Run: headless pygame with SDL's dummy video driver; simulated clock (each Clock.tick advances the game by its frame time, no real sleeping); random seed 0; keys injected as events and as key.get_pressed() state; no mouse input.
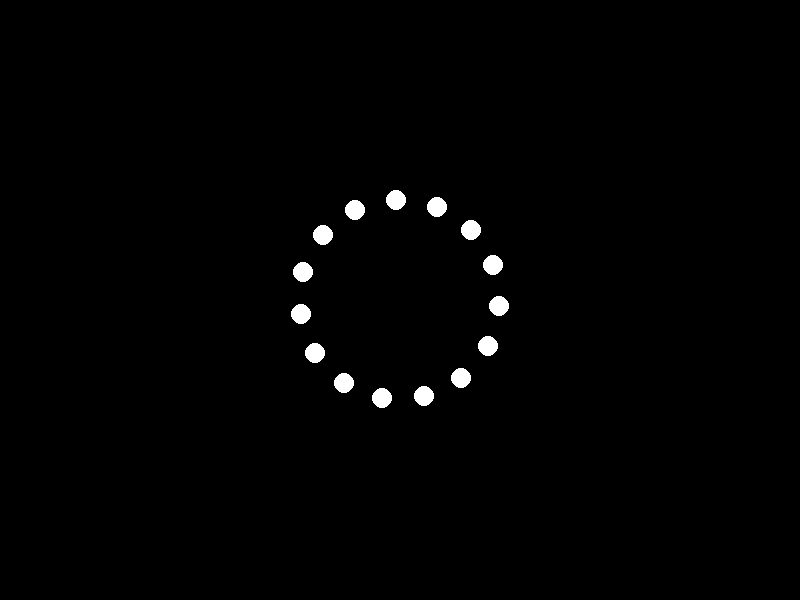
Frame 1 of 4 · flips 1–60 · no input
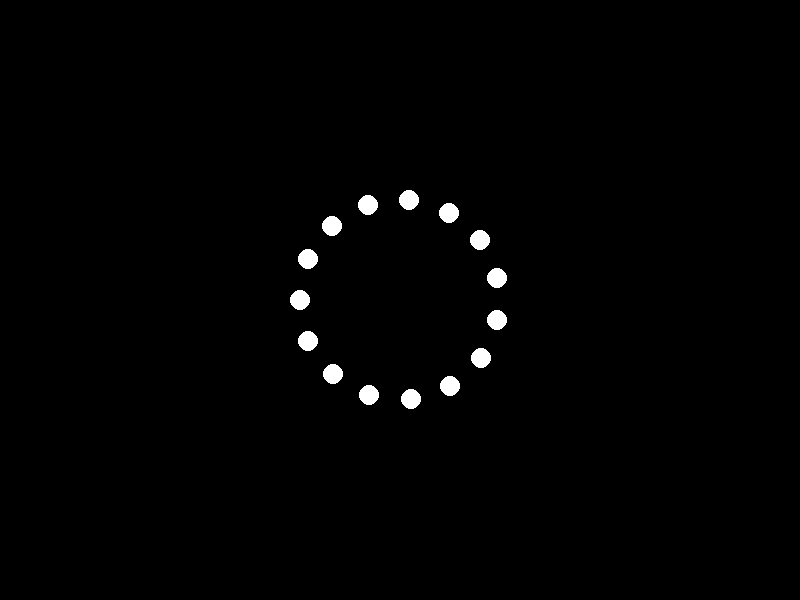
Frame 2 of 4 · flips 61–180 · tapped SPACE, RETURN · held RIGHT (→), D
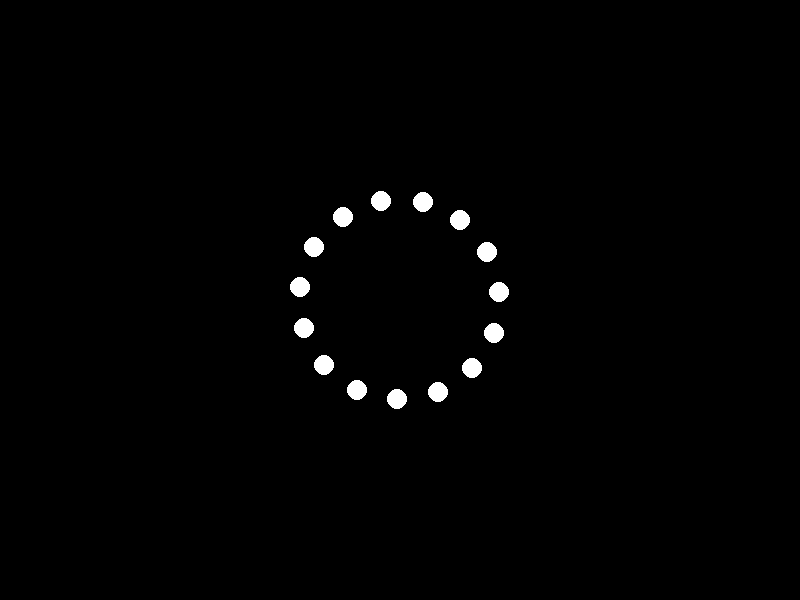
Frame 3 of 4 · flips 181–300 · held DOWN (↓), S
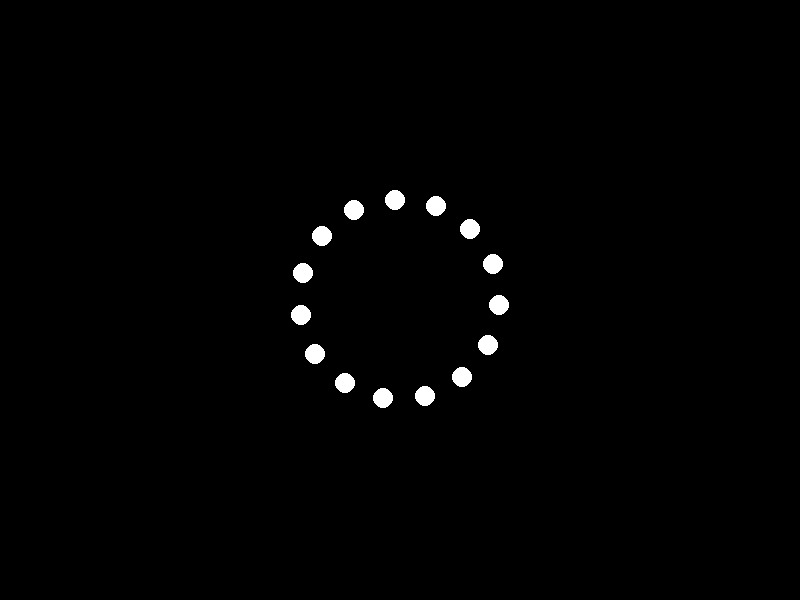
Frame 4 of 4 · flips 301–420 · held LEFT (←), A, UP (↑), W

The pygame program that drew these frames:


import pygame
import math
import sys

# Constants
WIDTH, HEIGHT = 800, 600
BACKGROUND_COLOR = (0, 0, 0)
POINT_LIGHT_COLOR = (255, 255, 255)
NUM_LIGHTS = 15
RADIUS = 10  # Radius of the point lights.
FPS = 60  # Frames per second

# Initialize Pygame
pygame.init()
screen = pygame.display.set_mode((WIDTH, HEIGHT))
pygame.display.set_caption("Point-Light Stimulus Animation - Happy Man Turning Around")
clock = pygame.time.Clock()

def draw_point_lights(angle):
    # Calculate the positions of the point lights to simulate a happy man turning around
    positions = []
    for i in range(NUM_LIGHTS):
        x = WIDTH // 2 + 100 * math.cos(angle + i * (2 * math.pi / NUM_LIGHTS))
        y = HEIGHT // 2 + 100 * math.sin(angle + i * (2 * math.pi / NUM_LIGHTS))
        positions.append((x, y))

    # Draw the point lights
    for pos in positions:
        pygame.draw.circle(screen, POINT_LIGHT_COLOR, (int(pos[0]), int(pos[1])), RADIUS)

def main():
    angle = 0.0
    while True:
        for event in pygame.event.get():
            if event.type == pygame.QUIT:
                pygame.quit()
                sys.exit()

        # Clear the screen
        screen.fill(BACKGROUND_COLOR)

        # Update the angle to simulate turning
        angle += 0.05  # Adjust speed of rotation
        if angle > 2 * math.pi:  # Reset angle after a full rotation
            angle -= 2 * math.pi

        # Draw point lights
        draw_point_lights(angle)

        # Update display
        pygame.display.flip()
        clock.tick(FPS)

if __name__ == "__main__":
    main()
